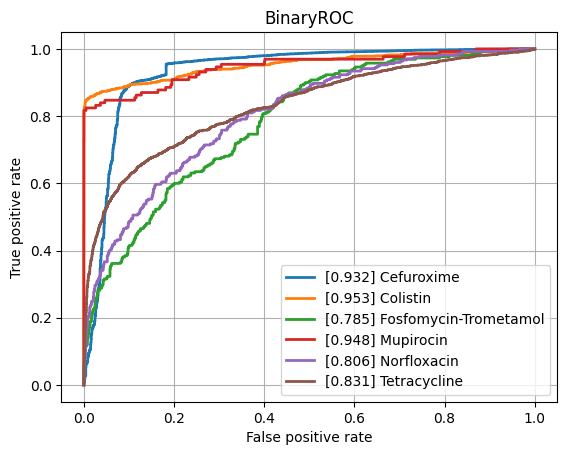

Data behind this chart, as committed beside it:
class, ROCAUC, n_positives, n_negatives
Amikacin, 0.9232, 1114, 5459
Amoxicillin-Clavulanic acid, 0.8579, 4126, 6196
Ampicillin, 0.8943, 9984, 5611
Ampicillin-Amoxicillin, 0.917, 5693, 1031
Cefazolin, 0.9119, 959, 1273
Cefepime, 0.8895, 3558, 8153
Cefpodoxime, 0.8798, 503, 903
Ceftazidime, 0.8556, 4488, 12201
Ceftriaxone, 0.8479, 3700, 10426
Cefuroxime, 0.932, 6594, 1862
Ciprofloxacin, 0.8352, 6857, 16572
Clindamycin, 0.8669, 5540, 5640
Colistin, 0.9529, 784, 3649
Cotrimoxazole, 0.8388, 8157, 17420
Ertapenem, 0.8669, 134, 5419
Erythromycin, 0.8661, 5574, 4643
Fosfomycin, 0.8592, 1823, 6844
Fosfomycin-Trometamol, 0.7847, 260, 999
Fusidic acid, 0.8431, 863, 1949
Gentamicin, 0.9263, 9407, 11425
Imipenem, 0.9276, 7863, 15976
Levofloxacin, 0.9026, 3336, 5767
Meropenem, 0.8812, 2349, 16264
Mupirocin, 0.9478, 131, 1223
Nitrofurantoin, 0.8757, 414, 3109
Norfloxacin, 0.806, 273, 1463
Oxacillin, 0.8927, 2697, 4010
Penicillin, 0.9099, 2938, 980
Piperacillin-Tazobactam, 0.8422, 6347, 13919
Rifampicin, 0.865, 268, 7073
Teicoplanin, 0.8984, 81, 1847
Tetracycline, 0.8306, 1691, 5462
Tobramycin, 0.9086, 1292, 4384
Vancomycin, 0.9311, 589, 12307
micro, 0.9055, , 
macro, 0.8814, , 
